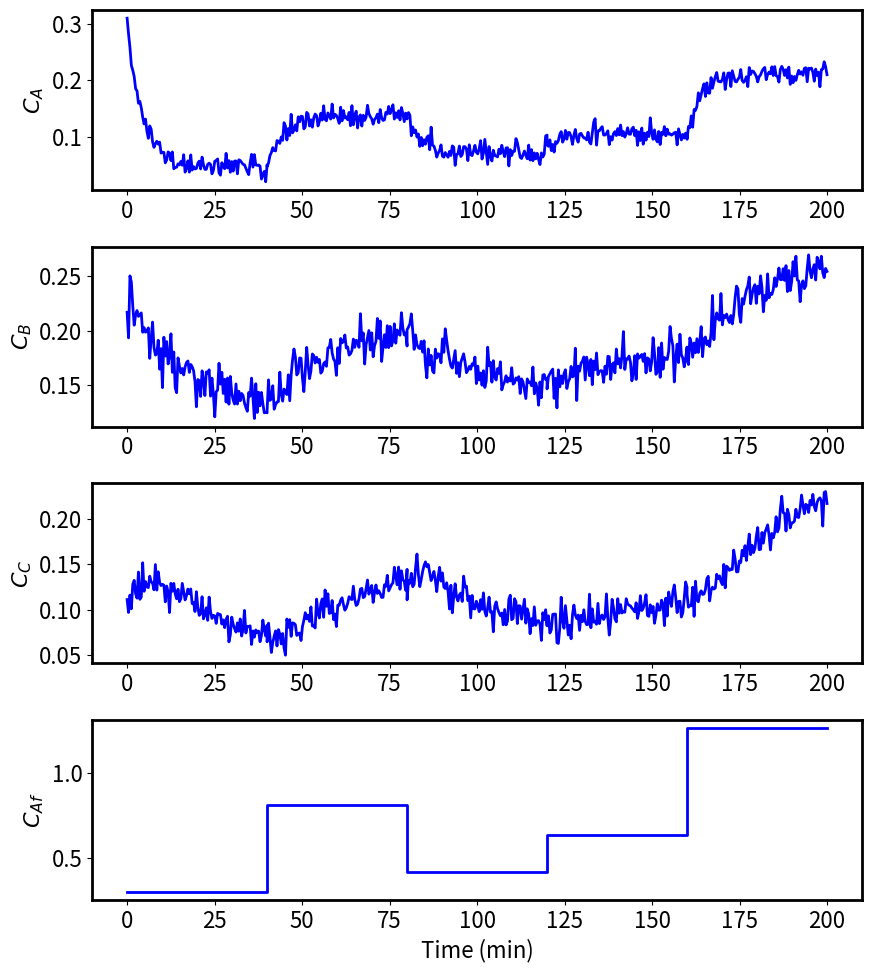

This chart was generated by the following Python code:
from scipy.integrate import solve_ivp
import numpy as np
import matplotlib.pyplot as plt
plt.rcParams['font.size'] = 16
plt.rcParams['lines.linewidth'] = 2
plt.rcParams['lines.color'] = 'red'
plt.rcParams['axes.linewidth'] = 2

def prbs(cf):
    cf = cf +  np.random.normal(0,5)
    return cf

def Reactor(t,x,*args):
    Qf, V, cf, k1, k2, k_2 = args
    ca, cb, cc = x
    dcadt = Qf*(cf - ca)/V - k1*ca
    dcbdt = -Qf*cb/V + k1*ca - 3*(k2*cb**2 - k_2*cc)
    dccdt = -Qf*cc/V + k2*cb**2 - k_2*cc
    return dcadt, dcbdt, dccdt

t_start = 0
t_end = 200
num_step_ups = 5
t_jumps = t_end/num_step_ups
A,B,C, ta, cfa = [],[],[],[],[]
initial_conditions = [0.3, 0.2, 0.1]
np.random.seed(100)
parameters = [[0.6, 15, 0.3, 0.2, 0.5, 0.1]]
parameters = [list(inner_list) for inner_list in parameters for _ in range(5)]
for i in range(len(parameters)-1):
    parameters[i+1][2] = np.random.uniform(0,1.5)
for i, params in enumerate(parameters):
    t_start = t_jumps * i
    t_end = t_jumps * (i + 1)
    t = np.linspace(t_start, t_end, 100)
    sol = solve_ivp(Reactor, [t_start, t_end], initial_conditions, method="RK45", t_eval=t, args=params)
    initial_conditions = sol.y[:, -1]
    A.append(sol.y[0])
    B.append(sol.y[1])
    C.append(sol.y[2])
    ta.append(t)

A = np.concatenate(A)
B = np.concatenate(B)
C = np.concatenate(C)
A = A + np.random.normal(0,0.01,len(A))
B = B + np.random.normal(0,0.01,len(B))
C = C + np.random.normal(0,0.01,len(C))
t = np.concatenate(ta)

for i in range(len(parameters)):
    cfa.append([parameters[i][2]]*100)
cfa = np.concatenate(cfa)
fig, axs = plt.subplots(4, 1, figsize=(9, 10))
axs[0].plot(t, A, 'b')
axs[0].set_ylabel(r"$C_A$")
axs[1].plot(t, B, 'b')
axs[1].set_ylabel(r"$C_B$")
axs[2].plot(t, C, 'b')
axs[2].set_ylabel(r"$C_C$")
axs[3].plot(t, cfa, 'b')
axs[3].set_ylabel(r"$C_{Af}$")
axs[3].set_xlabel("Time (min)")
plt.tight_layout()
plt.savefig("Datagen.pdf")
